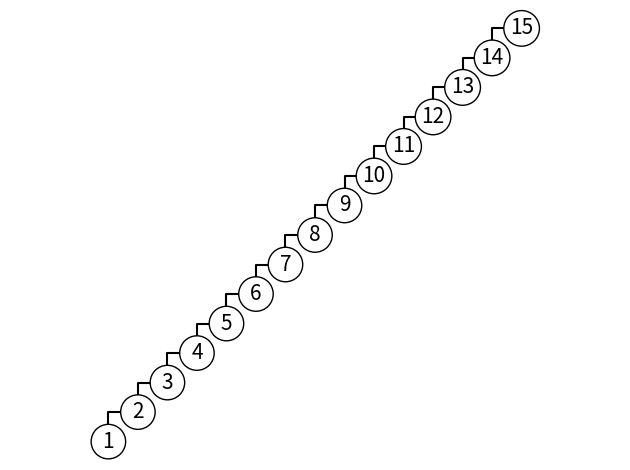

This chart was generated by the following Python code: (Note: this script raises an exception after producing the figure.)
from matplotlib.patches import Circle
import matplotlib.pyplot as plt

plt.plot([1, 0, 0], [-13, -13, -14], 'k')
plt.plot([2, 1, 1], [-12, -12, -13], 'k')
plt.plot([3, 2, 2], [-11, -11, -12], 'k')
plt.plot([4, 3, 3], [-10, -10, -11], 'k')
plt.plot([5, 4, 4], [-9, -9, -10], 'k')
plt.plot([6, 5, 5], [-8, -8, -9], 'k')
plt.plot([7, 6, 6], [-7, -7, -8], 'k')
plt.plot([8, 7, 7], [-6, -6, -7], 'k')
plt.plot([9, 8, 8], [-5, -5, -6], 'k')
plt.plot([10, 9, 9], [-4, -4, -5], 'k')
plt.plot([11, 10, 10], [-3, -3, -4], 'k')
plt.plot([12, 11, 11], [-2, -2, -3], 'k')
plt.plot([13, 12, 12], [-1, -1, -2], 'k')
plt.plot([14, 13, 13], [0, 0, -1], 'k')
plt.text(0, -14, "1", size=15, ha="center", va="center", bbox=dict(boxstyle="circle", ec="k", fc="w"))
plt.text(1, -13, "2", size=15, ha="center", va="center", bbox=dict(boxstyle="circle", ec="k", fc="w"))
plt.text(2, -12, "3", size=15, ha="center", va="center", bbox=dict(boxstyle="circle", ec="k", fc="w"))
plt.text(3, -11, "4", size=15, ha="center", va="center", bbox=dict(boxstyle="circle", ec="k", fc="w"))
plt.text(4, -10, "5", size=15, ha="center", va="center", bbox=dict(boxstyle="circle", ec="k", fc="w"))
plt.text(5, -9, "6", size=15, ha="center", va="center", bbox=dict(boxstyle="circle", ec="k", fc="w"))
plt.text(6, -8, "7", size=15, ha="center", va="center", bbox=dict(boxstyle="circle", ec="k", fc="w"))
plt.text(7, -7, "8", size=15, ha="center", va="center", bbox=dict(boxstyle="circle", ec="k", fc="w"))
plt.text(8, -6, "9", size=15, ha="center", va="center", bbox=dict(boxstyle="circle", ec="k", fc="w"))
plt.text(9, -5, "10", size=15, ha="center", va="center", bbox=dict(boxstyle="circle", ec="k", fc="w"))
plt.text(10, -4, "11", size=15, ha="center", va="center", bbox=dict(boxstyle="circle", ec="k", fc="w"))
plt.text(11, -3, "12", size=15, ha="center", va="center", bbox=dict(boxstyle="circle", ec="k", fc="w"))
plt.text(12, -2, "13", size=15, ha="center", va="center", bbox=dict(boxstyle="circle", ec="k", fc="w"))
plt.text(13, -1, "14", size=15, ha="center", va="center", bbox=dict(boxstyle="circle", ec="k", fc="w"))
plt.text(14, 0, "15", size=15, ha="center", va="center", bbox=dict(boxstyle="circle", ec="k", fc="w"))
plt.axis('scaled')
plt.axis('equal')

plt.axis('off')
plt.tight_layout()
fig = plt.gcf()
fig.canvas.set_window_title('1')
plt.show()
